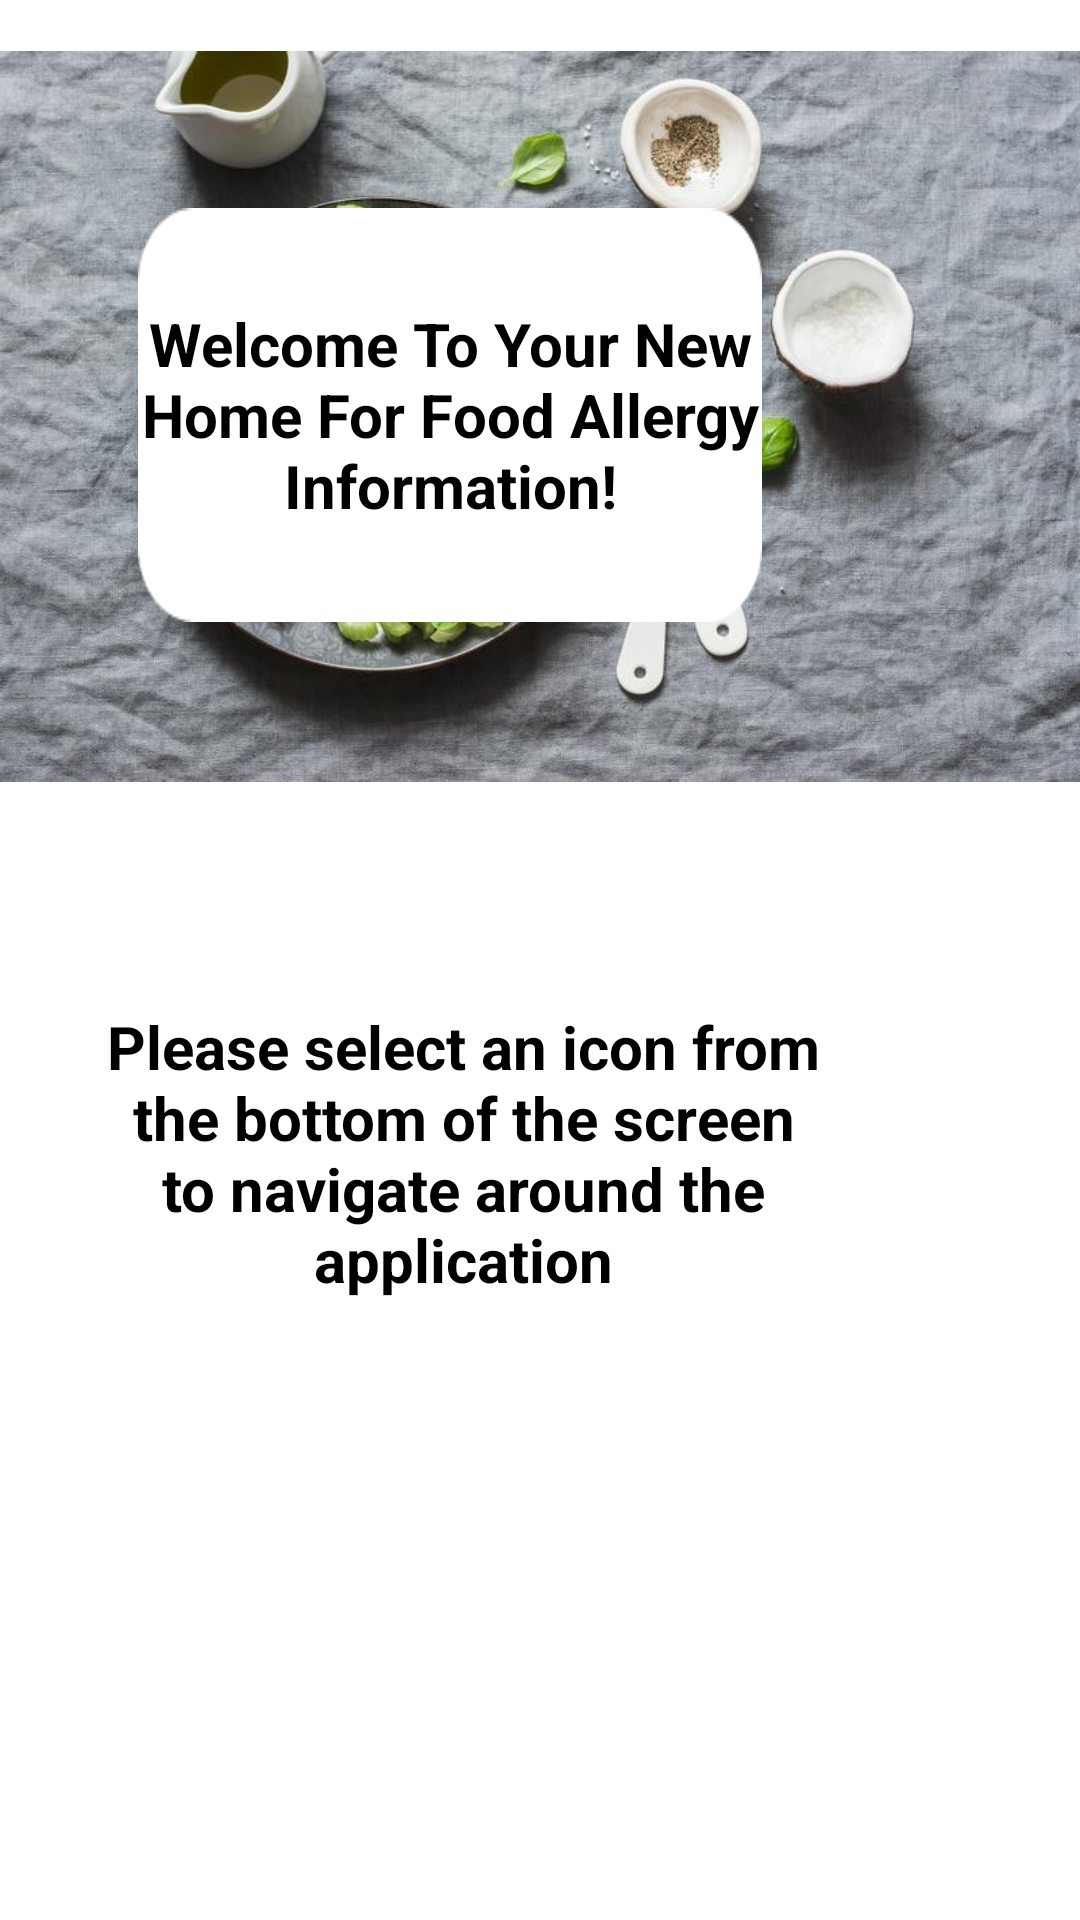

Reconstruct the res/layout file that produces this screen, plus the resources it refers to.
<!-- AndroidManifest.xml: application theme Theme.HonoursProjectHealthApp -->
<!-- res/layout/fragment_home.xml -->
<?xml version="1.0" encoding="utf-8"?>
<RelativeLayout xmlns:android="http://schemas.android.com/apk/res/android"
    xmlns:app="http://schemas.android.com/apk/res-auto"
    xmlns:tools="http://schemas.android.com/tools"
    android:layout_width="match_parent"
    android:layout_height="match_parent">

    <ImageView
        android:id="@+id/ivMeal1"
        android:layout_width="match_parent"
        android:layout_height="411dp"
        android:layout_alignParentStart="true"
        android:layout_alignParentTop="true"
        android:layout_alignParentEnd="true"
        android:layout_marginStart="0dp"
        android:layout_marginTop="-67dp"
        android:layout_marginEnd="0dp"
        android:contentDescription="@string/ivMeal1"
        app:srcCompat="@drawable/meal" />

    <ImageView
        android:id="@+id/ivMeal2"
        android:layout_width="match_parent"
        android:layout_height="366dp"
        android:layout_alignParentStart="true"
        android:layout_alignParentEnd="true"
        android:layout_alignParentBottom="true"
        android:layout_marginStart="0dp"
        android:layout_marginEnd="0dp"
        android:layout_marginBottom="75dp"
        android:adjustViewBounds="true"
        android:contentDescription="@string/ivMeal2"
        android:scaleType="fitCenter"
        app:srcCompat="@drawable/meal2" />

    <TextView
        android:id="@+id/tvIntroductionLabel"
        android:layout_width="259dp"
        android:layout_height="138dp"
        android:layout_alignStart="@id/ivMeal1"
        android:layout_alignTop="@id/ivMeal1"
        android:layout_alignEnd="@id/ivMeal1"
        android:layout_alignBottom="@id/ivMeal1"
        android:layout_marginStart="46dp"
        android:layout_marginTop="136dp"
        android:layout_marginEnd="106dp"
        android:layout_marginBottom="137dp"
        android:background="@drawable/big_rounded_rectangle"
        android:gravity="center"
        android:text="@string/tvIntroductionLabel"
        android:textColor="#000000"
        android:textSize="20sp"
        android:textStyle="bold" />

    <TextView
        android:id="@+id/tvNavigationLabel"
        android:layout_width="322dp"
        android:layout_height="119dp"
        android:layout_alignStart="@id/ivMeal2"
        android:layout_alignTop="@id/ivMeal2"
        android:layout_alignEnd="@id/ivMeal2"
        android:layout_alignBottom="@id/ivMeal2"
        android:layout_marginStart="19dp"
        android:layout_marginTop="126dp"
        android:layout_marginEnd="70dp"
        android:layout_marginBottom="121dp"
        android:background="@drawable/big_rounded_rectangle"
        android:gravity="center"
        android:text="@string/tvNavigationLabel"
        android:textColor="#000000"
        android:textSize="20sp"
        android:textStyle="bold" />


</RelativeLayout>
<!-- resources referenced by this layout -->
<resources>
  <!-- drawable big_rounded_rectangle: png bitmap (drawable, 1409 bytes) -->
  <!-- drawable meal: jpg bitmap (drawable, 91064 bytes) -->
  <string name="ivMeal1">Image of Meal 1</string>
  <string name="ivMeal2">Image of Meal 2</string>
  <string name="tvIntroductionLabel">Welcome To Your New Home For Food Allergy Information!</string>
  <string name="tvNavigationLabel">Please select an icon from the bottom of the screen to navigate around the application</string>
  <style name="Theme.HonoursProjectHealthApp" parent="Theme.MaterialComponents.DayNight.DarkActionBar">
          
          <item name="colorPrimary">@color/purple_500</item>
          <item name="colorPrimaryVariant">@color/purple_700</item>
          <item name="colorOnPrimary">@color/white</item>
          
          <item name="colorSecondary">@color/teal_200</item>
          <item name="colorSecondaryVariant">@color/teal_700</item>
          <item name="colorOnSecondary">@color/black</item>
          
          <item name="android:statusBarColor" tools:targetApi="l">?attr/colorPrimaryVariant</item>
          
      </style>
  <!-- not gathered from this repository: default colours our renderer supplied (Android Studio template values) -->
  <color name="purple_500">#FF6200EE</color>
  <color name="purple_700">#FF3700B3</color>
  <color name="teal_200">#FF03DAC5</color>
  <color name="teal_700">#FF018786</color>
  <color name="black">#FF000000</color>
  <color name="white">#FFFFFFFF</color>
</resources>
